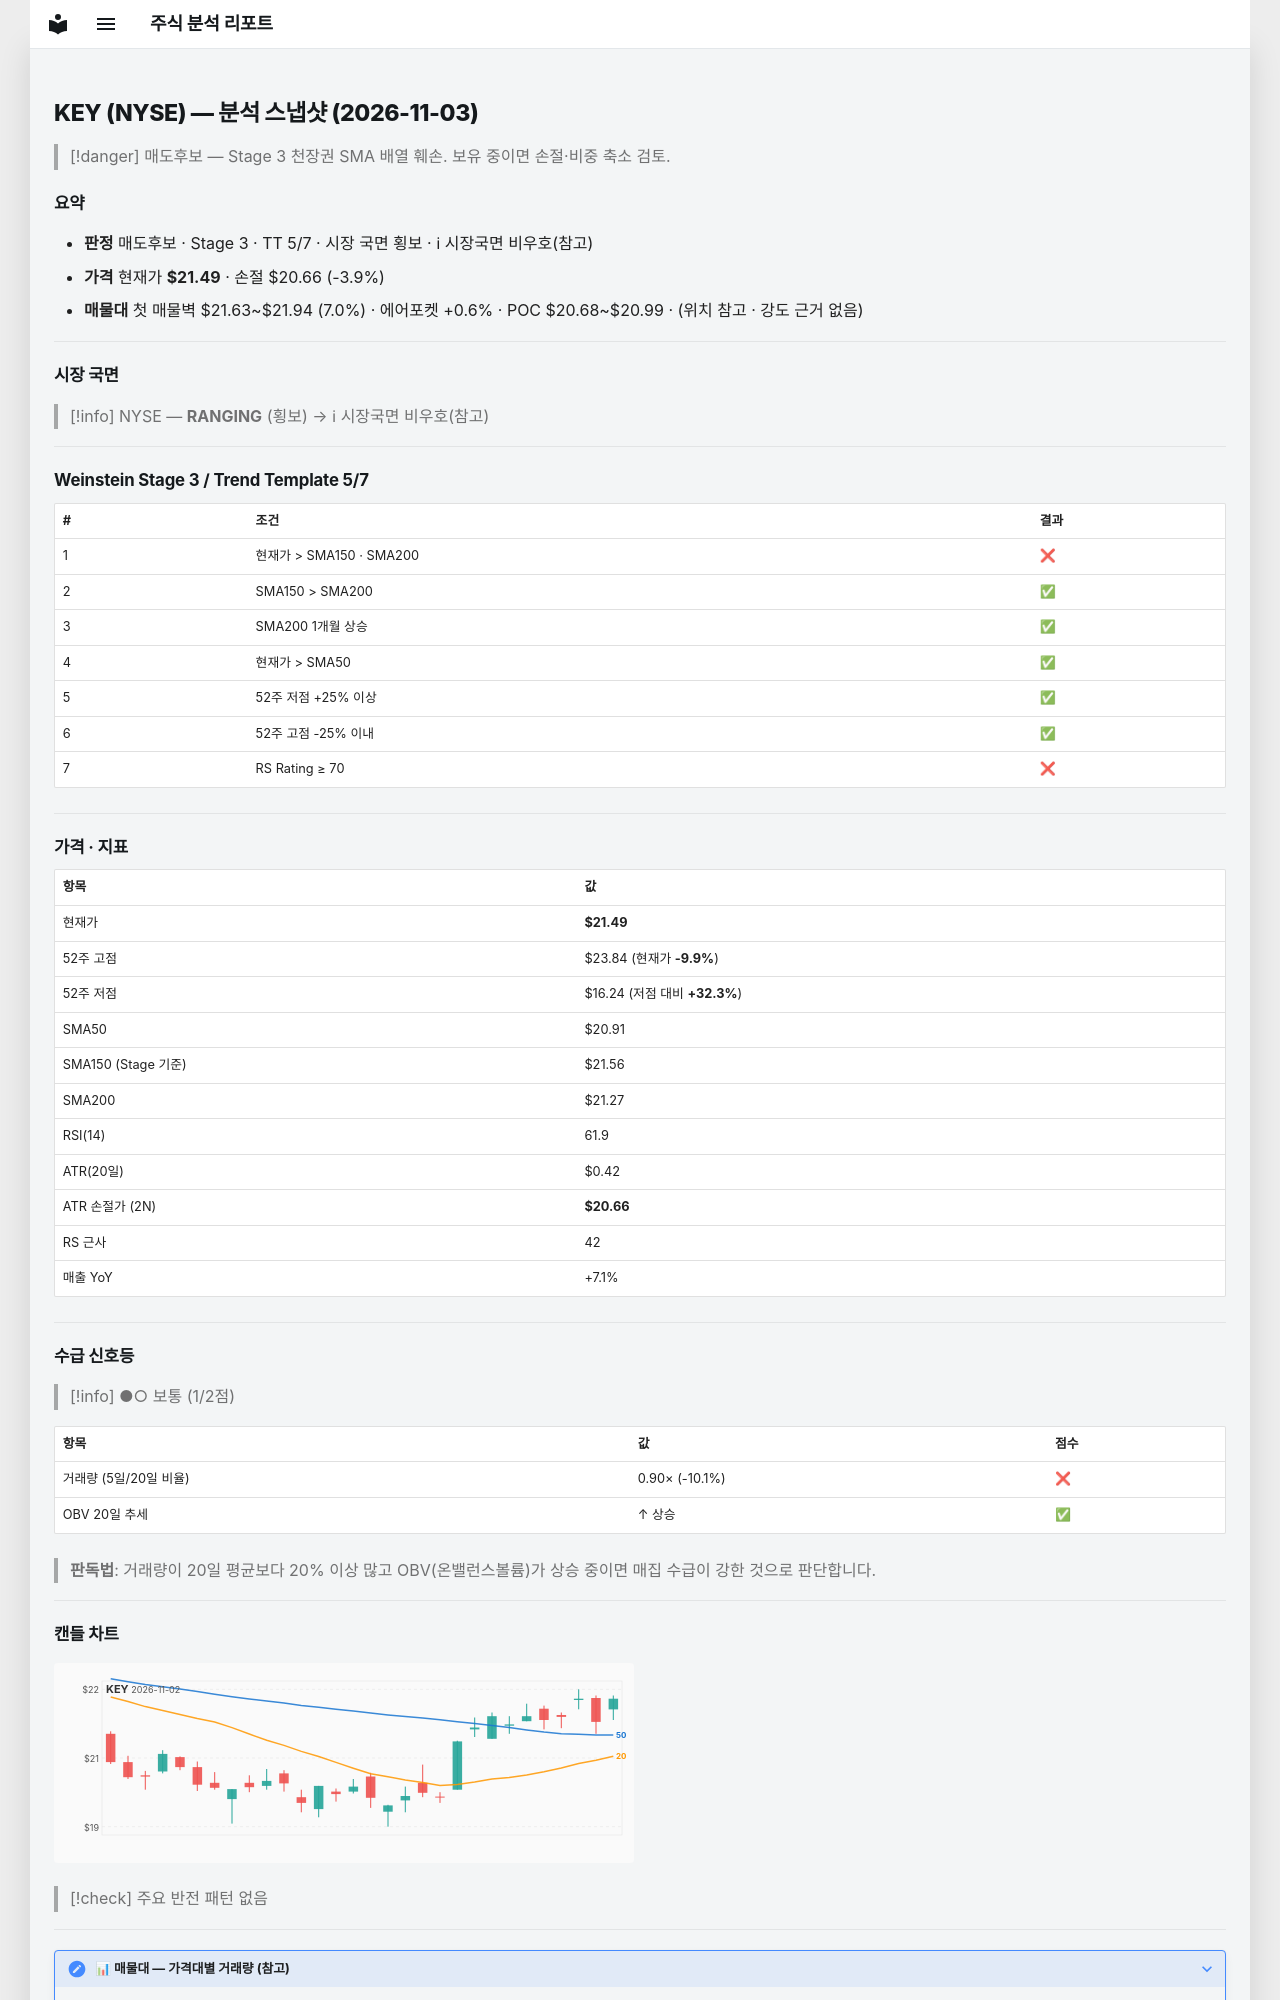

repository: soloandco/stock-reports · page: snapshots/KEY-2026-11-03/index.html · generator: mkdocs

---
type: analysis-snapshot
title: KEY 분석 스냅샷
ticker: KEY
market: NYSE
created: 2026-11-03
updated: 2026-11-03
bar-date: 2026-11-02
verdict: 매도후보
real-rr: 2.10
sma50-gap-pct: 2.8
weekly-position: 저항대아래
weekly-overhead-price: 23.24
weekly-overhead-pct: 8.1
stage: 3
trend-template-score: 5
tt-max: 7
ma-set: sma-50-150-200
price: 21.489999771118164
stop-price: 20.65824399475529
market-regime: RANGING
supply-demand-score: 1/2
supply-demand-label: 보통
status: tracking
tags:
  - stock-agent
  - watchlist
  - KEY
  - analysis
related:
  - "[[analysis-template]]"
---

# KEY (NYSE) — 분석 스냅샷 (2026-11-03)

> [!danger] 매도후보 — Stage 3 천장권
> SMA 배열 훼손. 보유 중이면 손절·비중 축소 검토.

## 요약

- **판정** 매도후보 · Stage 3 · TT 5/7 · 시장 국면 횡보 · ℹ 시장국면 비우호(참고)
- **가격** 현재가 **$21.49** · 손절 $20.66 (-3.9%)
- **매물대** 첫 매물벽 $21.63~$21.94 (7.0%) · 에어포켓 +0.6% · POC $20.68~$20.99 · (위치 참고 · 강도 근거 없음)

---

## 시장 국면

> [!info] NYSE — **RANGING** (횡보) → ℹ 시장국면 비우호(참고)

---

## Weinstein Stage 3 / Trend Template 5/7

| # | 조건 | 결과 |
|---|------|------|
| 1 | 현재가 > SMA150 · SMA200 | ❌ |
| 2 | SMA150 > SMA200 | ✅ |
| 3 | SMA200 1개월 상승 | ✅ |
| 4 | 현재가 > SMA50 | ✅ |
| 5 | 52주 저점 +25% 이상 | ✅ |
| 6 | 52주 고점 -25% 이내 | ✅ |
| 7 | RS Rating ≥ 70 | ❌ |

---

## 가격 · 지표

| 항목 | 값 |
|------|---|
| 현재가 | **$21.49** |
| 52주 고점 | $23.84 (현재가 **-9.9%**) |
| 52주 저점 | $16.24 (저점 대비 **+32.3%**) |
| SMA50 | $20.91 |
| SMA150 (Stage 기준) | $21.56 |
| SMA200 | $21.27 |
| RSI(14) | 61.9 |
| ATR(20일) | $0.42 |
| ATR 손절가 (2N) | **$20.66** |
| RS 근사 | 42 |
| 매출 YoY | +7.1% |

---
## 수급 신호등

> [!info] ●○ 보통 (1/2점)

| 항목 | 값 | 점수 |
|------|------|------|
| 거래량 (5일/20일 비율) | 0.90× (-10.1%) | ❌ |
| OBV 20일 추세 | ↑ 상승 | ✅ |

> **판독법**: 거래량이 20일 평균보다 20% 이상 많고 OBV(온밸런스볼륨)가 상승 중이면 매집 수급이 강한 것으로 판단합니다.

---
